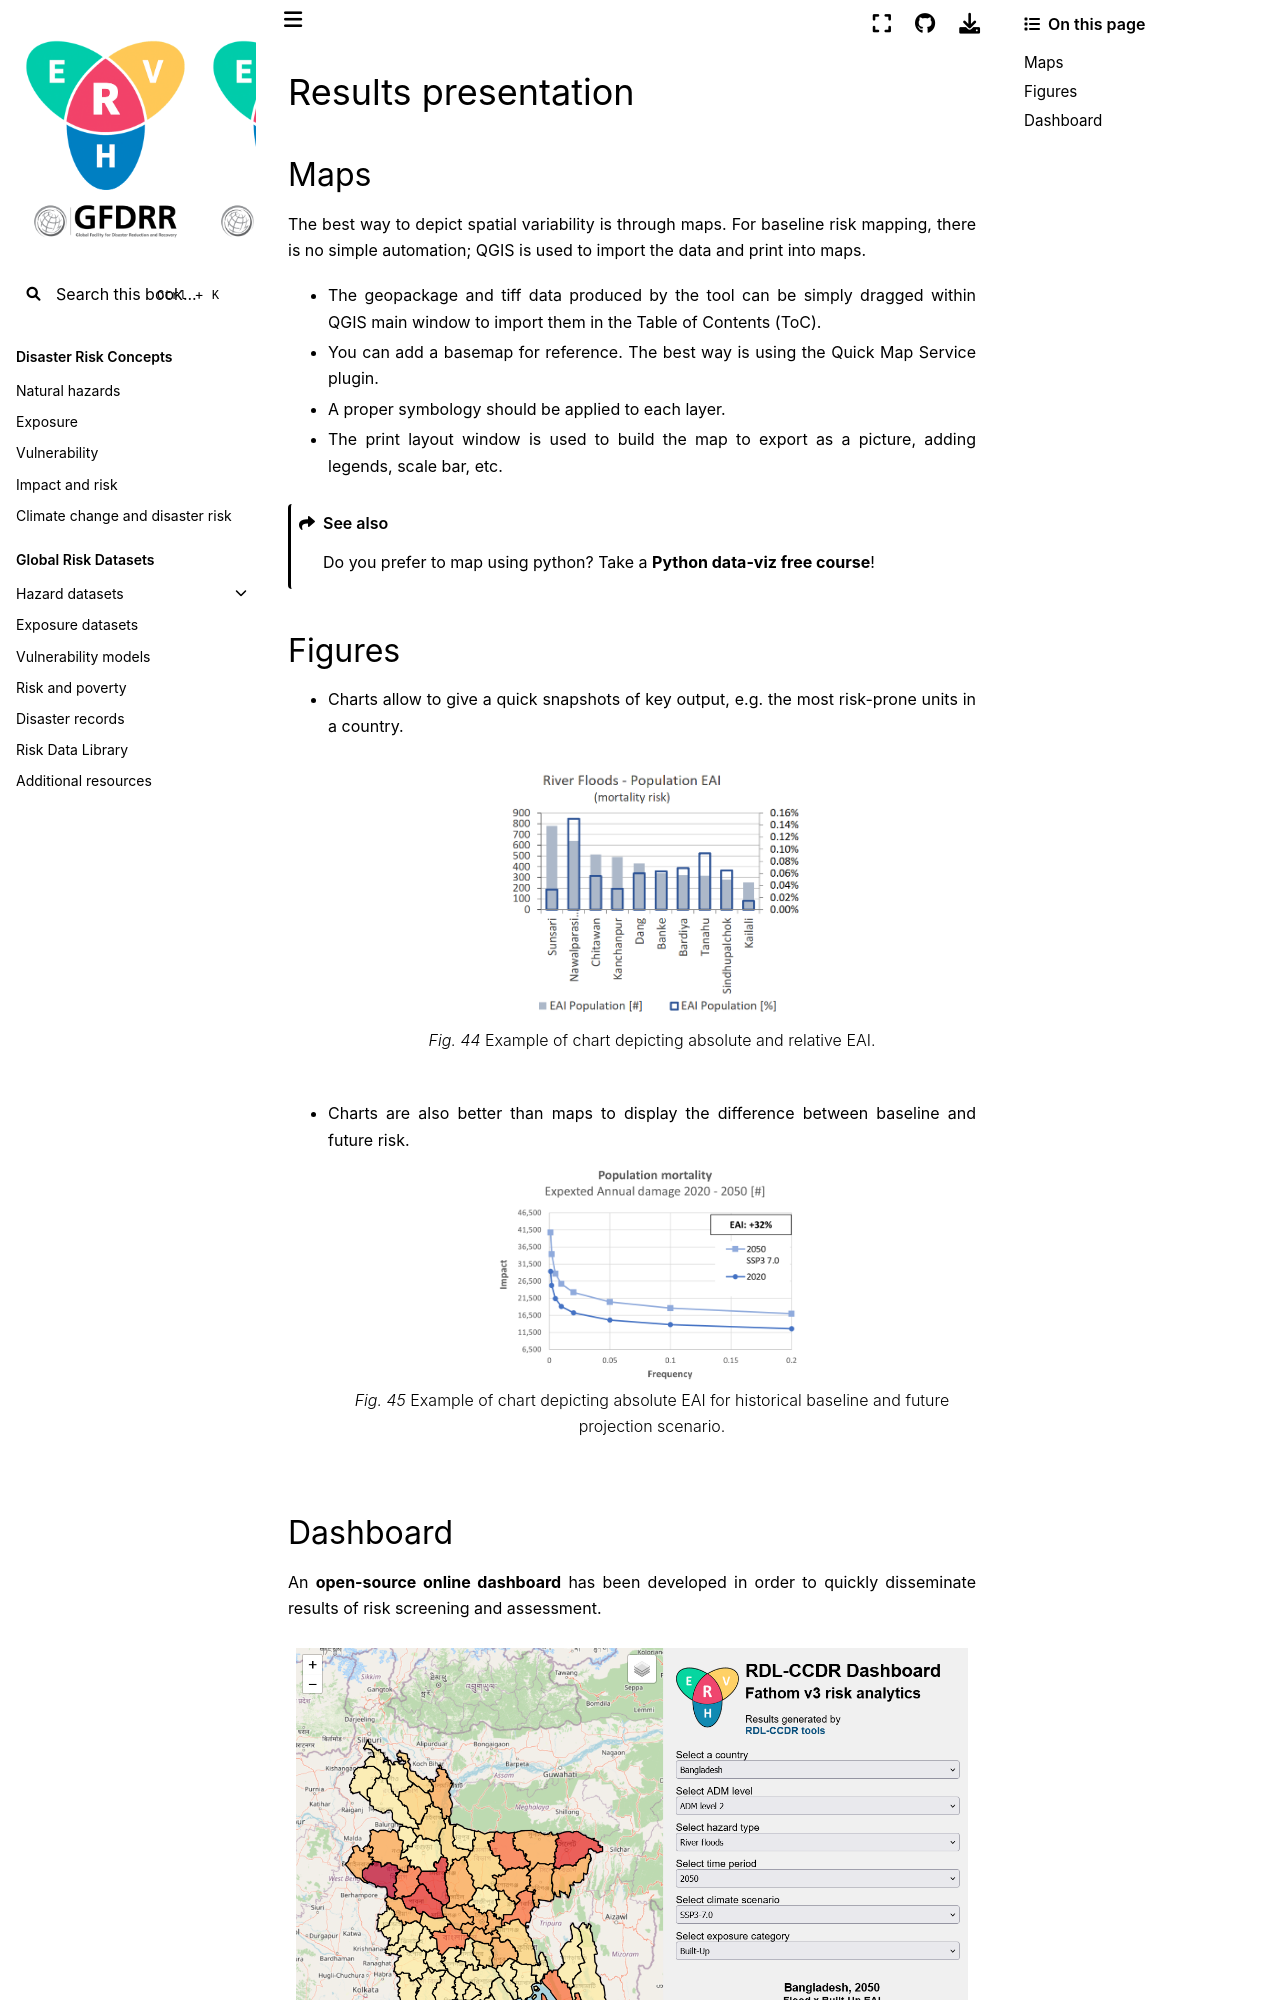

repository: GFDRR/CCDR-tools · page: docs/presentation.html · generator: jekyll

# Results presentation

## Maps
The best way to depict spatial variability is through maps. For baseline risk mapping, there is no simple automation; [QGIS](external-tools) is used to import the data and print into maps.
- The geopackage and tiff data produced by the tool can be simply dragged within QGIS main window to import them in the Table of Contents (ToC).
- You can add a basemap for reference. The best way is using the [Quick Map Service](https://opengislab.com/blog/2018/4/15/add-basemaps-in-qgis-30) plugin.
- A proper [symbology](https://docs.qgis.org/3.34/en/docs/training_manual/basic_map/symbology.html) should be applied to each layer.
- The [print layout](https://docs.qgis.org/3.34/en/docs/user_manual/print_composer/index.html) window is used to build the map to export as a picture, adding legends, scale bar, etc.

```{seealso}
Do you prefer to map using python? Take a [**Python data-viz free course**](https://courses.spatialthoughts.com/python-dataviz.html)!
```
